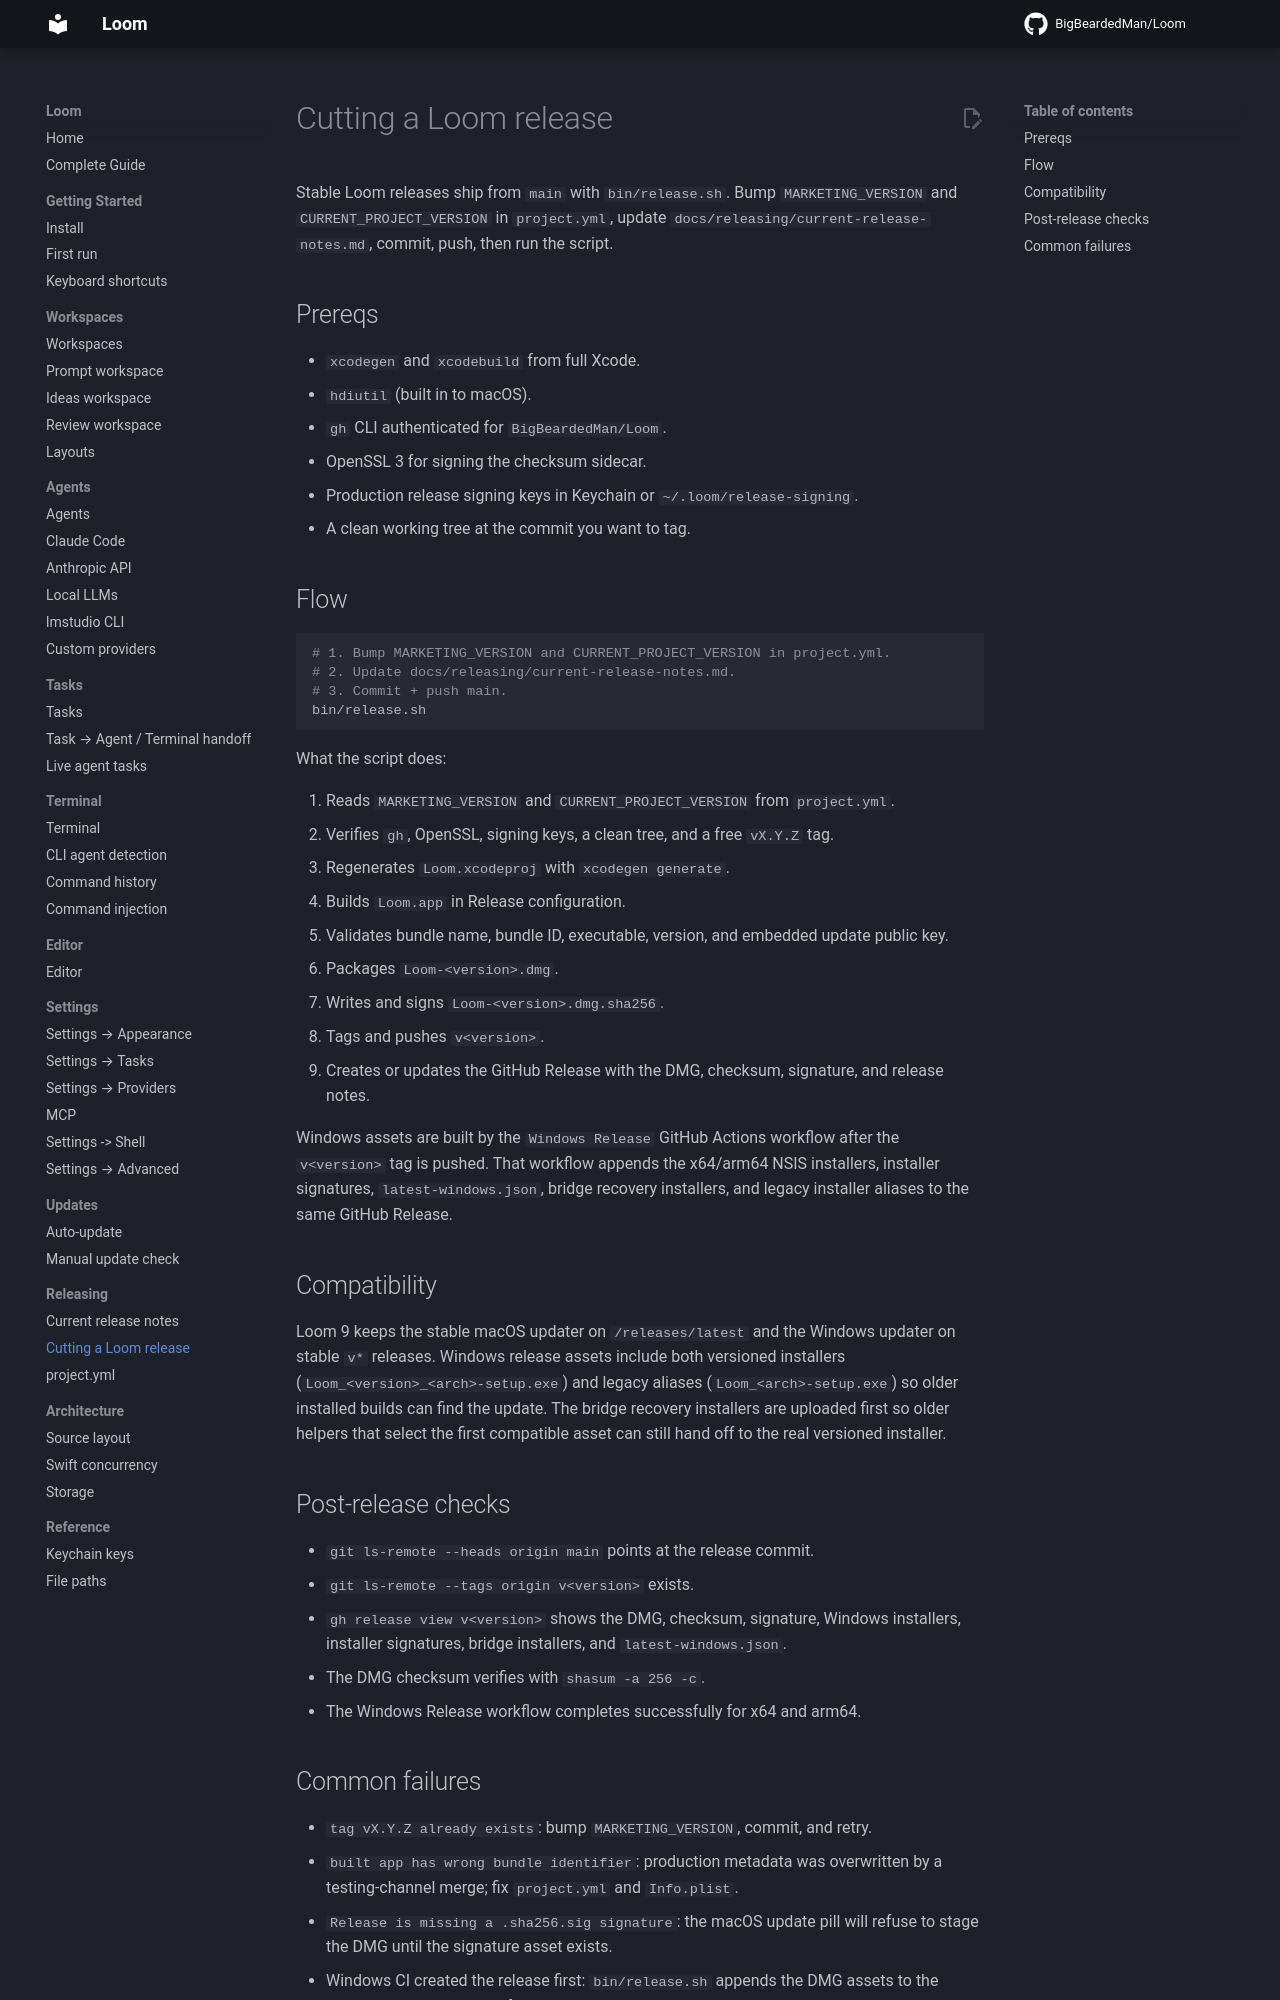

repository: BigBeardedMan/Loom · page: releasing/cutting-a-release/index.html · generator: mkdocs

# Cutting a Loom release

Stable Loom releases ship from `main` with `bin/release.sh`. Bump
`MARKETING_VERSION` and `CURRENT_PROJECT_VERSION` in `project.yml`, update
`docs/releasing/current-release-notes.md`, commit, push, then run the script.

## Prereqs

- `xcodegen` and `xcodebuild` from full Xcode.
- `hdiutil` (built in to macOS).
- `gh` CLI authenticated for `BigBeardedMan/Loom`.
- OpenSSL 3 for signing the checksum sidecar.
- Production release signing keys in Keychain or `~/.loom/release-signing`.
- A clean working tree at the commit you want to tag.

## Flow

```bash
# 1. Bump MARKETING_VERSION and CURRENT_PROJECT_VERSION in project.yml.
# 2. Update docs/releasing/current-release-notes.md.
# 3. Commit + push main.
bin/release.sh
```

What the script does:

1. Reads `MARKETING_VERSION` and `CURRENT_PROJECT_VERSION` from `project.yml`.
2. Verifies `gh`, OpenSSL, signing keys, a clean tree, and a free `vX.Y.Z` tag.
3. Regenerates `Loom.xcodeproj` with `xcodegen generate`.
4. Builds `Loom.app` in Release configuration.
5. Validates bundle name, bundle ID, executable, version, and embedded update public key.
6. Packages `Loom-<version>.dmg`.
7. Writes and signs `Loom-<version>.dmg.sha256`.
8. Tags and pushes `v<version>`.
9. Creates or updates the GitHub Release with the DMG, checksum, signature, and release notes.

Windows assets are built by the `Windows Release` GitHub Actions workflow after
the `v<version>` tag is pushed. That workflow appends the x64/arm64 NSIS
installers, installer signatures, `latest-windows.json`, bridge recovery
installers, and legacy installer aliases to the same GitHub Release.

## Compatibility

Loom 9 keeps the stable macOS updater on `/releases/latest` and the Windows
updater on stable `v*` releases. Windows release assets include both
versioned installers (`Loom_<version>_<arch>-setup.exe`) and legacy aliases
(`Loom_<arch>-setup.exe`) so older installed builds can find the update. The
bridge recovery installers are uploaded first so older helpers that select the
first compatible asset can still hand off to the real versioned installer.

## Post-release checks

- `git ls-remote --heads origin main` points at the release commit.
- `git ls-remote --tags origin v<version>` exists.
- `gh release view v<version>` shows the DMG, checksum, signature, Windows
  installers, installer signatures, bridge installers, and `latest-windows.json`.
- The DMG checksum verifies with `shasum -a 256 -c`.
- The Windows Release workflow completes successfully for x64 and arm64.
